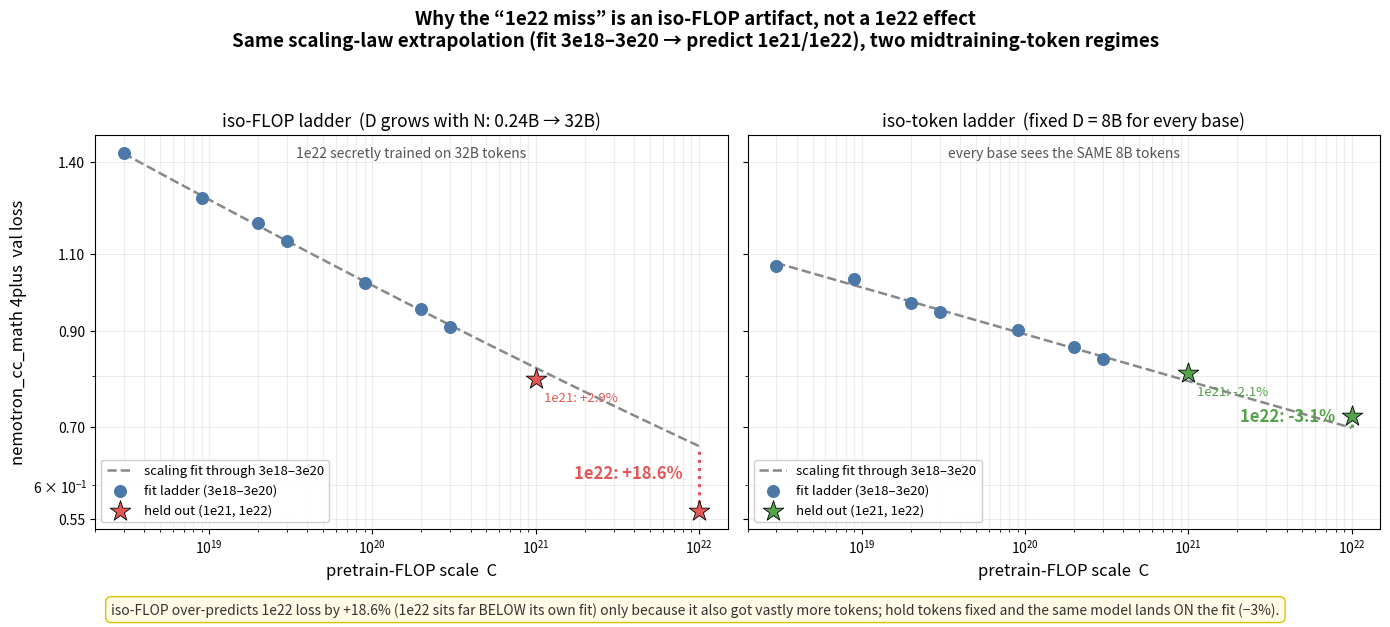

This chart was generated by the following Python code: (Note: this script raises an exception after producing the figure.)
# Copyright The Marin Authors
# SPDX-License-Identifier: Apache-2.0
# ruff: noqa: RUF001  # intentional unicode glyphs in figure labels

import matplotlib as mpl

mpl.use("Agg")
import matplotlib.pyplot as plt
import matplotlib.ticker as mt
import numpy as np

# x = pretrain-FLOP scale C (the base keys ARE the C values). Fit: L(C)=E+A*(C/1e18)^(-alpha), fit through 3e20.
C = np.array([3e18, 9e18, 2e19, 3e19, 9e19, 2e20, 3e20, 1e21, 1e22])
SMALL = C[:7]  # fit-training ladder (3e18..3e20)
HELD = C[7:]  # 1e21, 1e22 (held out)

# iso-FLOP K=0.20 (D grows with N) — the ladder that produced the "1e22 miss"
isoflop_loss = np.array([1.43522, 1.27370, 1.19341, 1.13897, 1.02104, 0.95401, 0.90956, 0.79353, 0.56102])
isoflop_fit = dict(E=0.1595, A=1.4426, alpha=0.1138)  # fit through 3e20 (n=7), R2=0.99901

# iso-token, fixed D = 8B (the largest fixed-budget rung)
isotok_loss = np.array([1.06714, 1.02996, 0.96791, 0.94596, 0.90147, 0.86239, 0.83573, 0.80592, 0.72012])
isotok_fit = dict(E=0.0000, A=1.1400, alpha=0.0533)  # fit through 3e20 (n=7), R2=0.99038


def fit_curve(p, xs):
    return p["E"] + p["A"] * (xs / 1e18) ** (-p["alpha"])


def err(p, c, actual):  # (pred-actual)/actual * 100
    return (fit_curve(p, c) - actual) / actual * 100


xs_line = np.logspace(np.log10(3e18), np.log10(1e22), 200)
fig, (axL, axR) = plt.subplots(1, 2, figsize=(14, 6.2), dpi=150, sharey=True)

for ax, loss, p, title, hl_color, ladder_note in [
    (
        axL,
        isoflop_loss,
        isoflop_fit,
        "iso-FLOP ladder  (D grows with N: 0.24B → 32B)",
        "#E45756",
        "1e22 secretly trained on 32B tokens",
    ),
    (
        axR,
        isotok_loss,
        isotok_fit,
        "iso-token ladder  (fixed D = 8B for every base)",
        "#54A24B",
        "every base sees the SAME 8B tokens",
    ),
]:
    # fit line (through small ladder), extended across full range
    ax.plot(xs_line, fit_curve(p, xs_line), "--", color="#888", lw=1.8, zorder=1, label="scaling fit through 3e18–3e20")
    # small ladder (fit-training) points
    ax.scatter(SMALL, loss[:7], s=70, color="#4C78A8", zorder=3, label="fit ladder (3e18–3e20)")
    # held-out points
    ax.scatter(
        HELD, loss[7:], s=240, marker="*", color=hl_color, edgecolor="k", lw=0.6, zorder=4, label="held out (1e21, 1e22)"
    )
    # highlight the 1e22 gap (fit pred vs actual)
    c22, a22 = 1e22, loss[8]
    pr22 = fit_curve(p, c22)
    e22 = err(p, c22, a22)
    ax.plot([c22, c22], [a22, pr22], color=hl_color, lw=2.2, ls=":", zorder=2)
    ax.annotate(
        f"1e22: {e22:+.1f}%",
        (c22, (a22 * pr22) ** 0.5),
        textcoords="offset points",
        xytext=(-12, 0),
        ha="right",
        fontsize=12,
        fontweight="bold",
        color=hl_color,
    )
    e21 = err(p, 1e21, loss[7])
    ax.annotate(
        f"1e21: {e21:+.1f}%", (1e21, loss[7]), textcoords="offset points", xytext=(6, -16), fontsize=9.5, color=hl_color
    )
    ax.set_xscale("log")
    ax.set_yscale("log")
    ax.set_xlabel("pretrain-FLOP scale  C", fontsize=12)
    ax.set_title(title, fontsize=12.5)
    ax.grid(True, which="both", alpha=0.22)
    ax.legend(loc="lower left", fontsize=9.5, framealpha=0.95)
    ax.annotate(
        ladder_note,
        (0.5, 0.97),
        xycoords="axes fraction",
        ha="center",
        va="top",
        fontsize=10,
        style="italic",
        color="#555",
    )

axL.set_ylabel("nemotron_cc_math 4plus  val loss", fontsize=12)
for ax in (axL, axR):
    ax.yaxis.set_major_formatter(mt.FuncFormatter(lambda v, _: f"{v:.2f}"))
    ax.set_yticks([0.55, 0.7, 0.9, 1.1, 1.4])
fig.suptitle(
    "Why the “1e22 miss” is an iso-FLOP artifact, not a 1e22 effect\n"
    "Same scaling-law extrapolation (fit 3e18–3e20 → predict 1e21/1e22), two midtraining-token regimes",
    fontsize=13.5,
    fontweight="bold",
)
fig.text(
    0.5,
    0.005,
    "iso-FLOP over-predicts 1e22 loss by +18.6% (1e22 sits far BELOW its own fit) only because it also got "
    "vastly more tokens; hold tokens fixed and the same model lands ON the fit (−3%).",
    ha="center",
    fontsize=10,
    color="#333",
    bbox=dict(boxstyle="round,pad=0.4", fc="#fffbe6", ec="#e0c200", lw=1),
)
fig.tight_layout(rect=[0, 0.04, 1, 0.93])
out = "sk_midtrain_analysis_fable/isoflop_miss_is_token_artifact.png"
fig.savefig(out, bbox_inches="tight")
print("wrote", out)
print(
    f"iso-FLOP 1e22 err = {err(isoflop_fit, 1e22, isoflop_loss[8]):+.2f}% ; "
    f"iso-token-8B 1e22 err = {err(isotok_fit, 1e22, isotok_loss[8]):+.2f}%"
)
